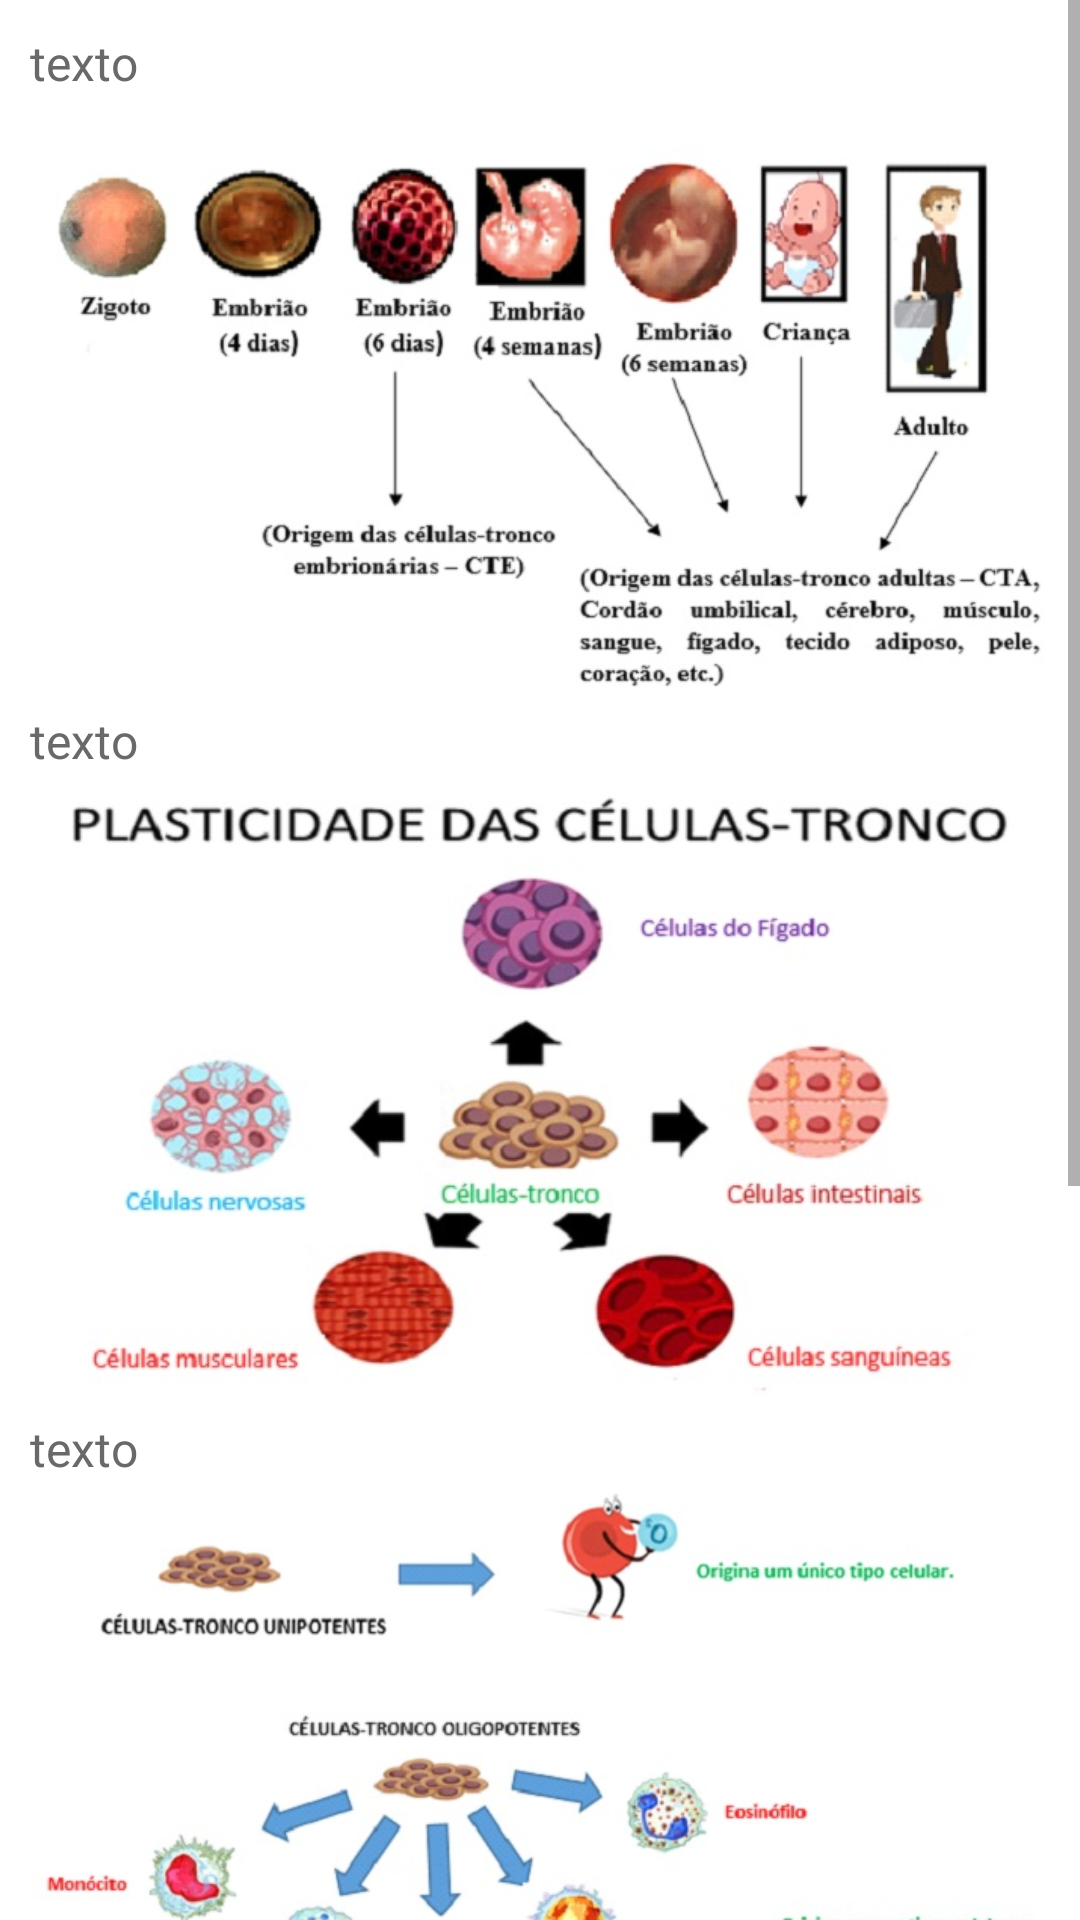

Produce the Android XML layout that renders to this screen, including the resource entries it uses.
<!-- AndroidManifest.xml: application theme AppTheme -->
<!-- res/layout/fragment_what_are_stem_cells.xml -->
<?xml version="1.0" encoding="utf-8"?>
<FrameLayout xmlns:android="http://schemas.android.com/apk/res/android"
    xmlns:tools="http://schemas.android.com/tools"
    android:layout_width="match_parent"
    android:layout_height="match_parent"
    tools:context=".fragment.WhatAreStemCellsFragment">

    <ScrollView
        android:layout_width="match_parent"
        android:layout_height="match_parent"
        android:background="@android:color/white">

        <LinearLayout
            android:layout_width="match_parent"
            android:layout_height="match_parent"
            android:padding="10dp"
            android:orientation="vertical">

            <TextView
                android:id="@+id/wasc_p1"
                android:layout_width="match_parent"
                android:layout_height="wrap_content"
                style="@style/TextStyle"
                android:text="texto"/>

            <ImageView
                android:layout_width="match_parent"
                android:layout_height="wrap_content"
                android:src="@drawable/wasc_img1"
                android:adjustViewBounds="true"
                android:id="@+id/wasc_img1" />

            <TextView
                android:id="@+id/wasc_p2"
                android:layout_width="match_parent"
                android:layout_height="wrap_content"
                style="@style/TextStyle"
                android:text="texto"/>

            <ImageView
                android:layout_width="match_parent"
                android:layout_height="wrap_content"
                android:src="@drawable/wasc_img2"
                android:adjustViewBounds="true"
                android:id="@+id/wasc_img2" />

            <TextView
                android:id="@+id/wasc_p3"
                android:layout_width="match_parent"
                android:layout_height="wrap_content"
                style="@style/TextStyle"
                android:text="texto"/>

            <ImageView
                android:layout_width="match_parent"
                android:layout_height="wrap_content"
                android:src="@drawable/wasc_img3"
                android:adjustViewBounds="true"
                android:id="@+id/wasc_img3" />

            <ImageView
                android:layout_width="match_parent"
                android:layout_height="wrap_content"
                android:src="@drawable/wasc_img4"
                android:adjustViewBounds="true"
                android:id="@+id/wasc_img4" />

            <ImageView
                android:layout_width="match_parent"
                android:layout_height="wrap_content"
                android:src="@drawable/wasc_img5"
                android:adjustViewBounds="true"
                android:id="@+id/wasc_img5" />

            <ImageView
                android:layout_width="match_parent"
                android:layout_height="wrap_content"
                android:src="@drawable/wasc_img6"
                android:adjustViewBounds="true"
                android:id="@+id/wasc_img6" />

            <TextView
                android:id="@+id/wasc_p4"
                android:layout_width="match_parent"
                android:layout_height="wrap_content"
                style="@style/TextStyle"
                android:text="texto"/>

        </LinearLayout>

    </ScrollView>

</FrameLayout>
<!-- resources referenced by this layout -->
<resources>
  <!-- drawable wasc_img1: jpg bitmap (drawable, 59648 bytes) -->
  <!-- drawable wasc_img2: jpg bitmap (drawable, 43362 bytes) -->
  <!-- drawable wasc_img3: jpg bitmap (drawable, 13429 bytes) -->
  <!-- drawable wasc_img4: jpg bitmap (drawable, 28510 bytes) -->
  <!-- drawable wasc_img5: jpg bitmap (drawable, 37117 bytes) -->
  <!-- drawable wasc_img6: jpg bitmap (drawable, 41309 bytes) -->
  <style name="TextStyle">
          <item name="android:textColor">@color/colorText</item>
          <item name="android:textSize">16sp</item>
      </style>
  <style name="AppTheme" parent="Theme.AppCompat.Light.NoActionBar">
          
          <item name="colorPrimary">@color/colorPrimary</item>
          <item name="colorPrimaryDark">@color/colorPrimaryDark</item>
          <item name="colorAccent">@color/colorAccent</item>
          <item name="android:itemTextAppearance">@style/itemTextStyle.AppTheme</item>
      </style>
  <color name="colorText">#696969</color>
  <color name="colorPrimary">#4346c5</color>
  <color name="colorPrimaryDark">#001e93</color>
  <color name="colorAccent">#d81b60</color>
  <style name="itemTextStyle.AppTheme" parent="@android:style/TextAppearance.Widget.IconMenu.Item">
          <item name="android:textColor">@android:color/white</item>
      </style>
</resources>
